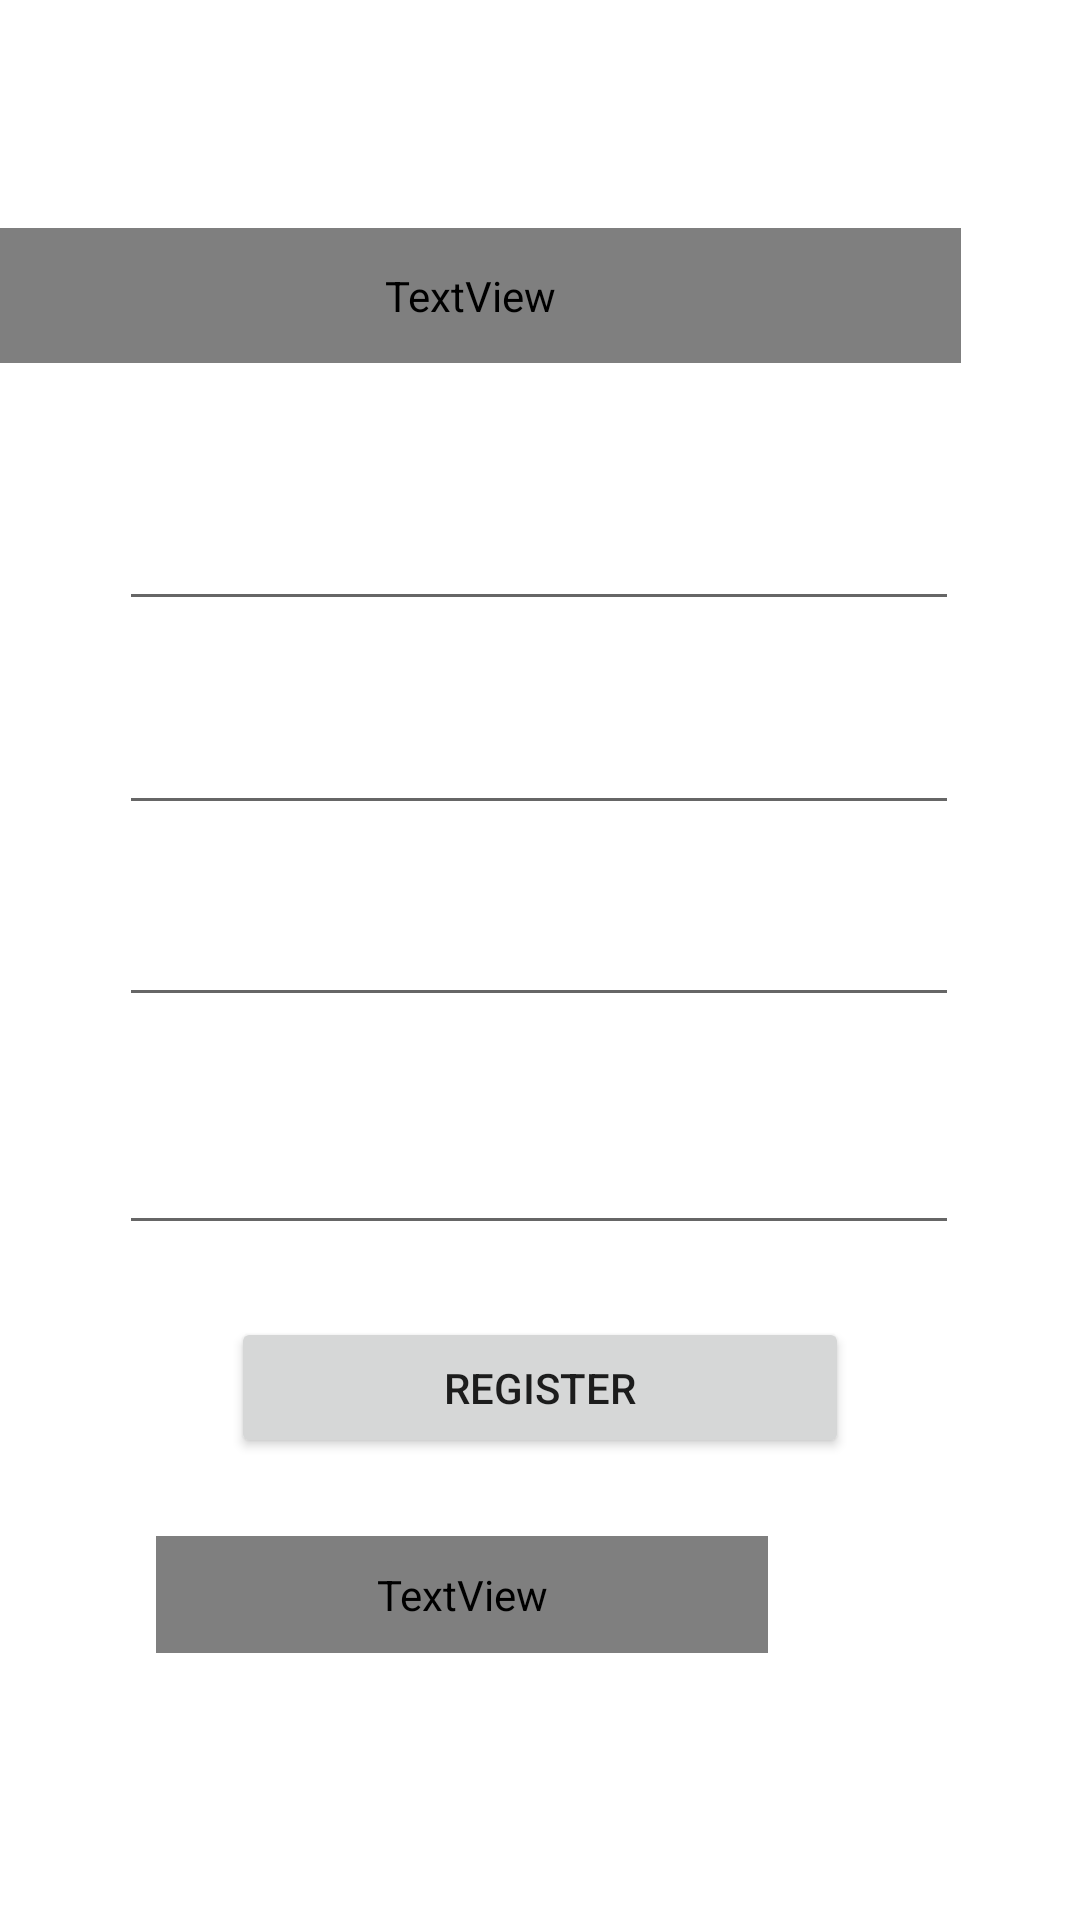

This screen was rendered from an Android layout file. Write that file and the resources it references.
<!-- AndroidManifest.xml: application theme Theme.TestingFire -->
<!-- res/layout/activity_register.xml -->
<?xml version="1.0" encoding="utf-8"?>
<androidx.constraintlayout.widget.ConstraintLayout xmlns:android="http://schemas.android.com/apk/res/android"
    xmlns:app="http://schemas.android.com/apk/res-auto"
    xmlns:tools="http://schemas.android.com/tools"
    android:layout_width="match_parent"
    android:layout_height="match_parent"
    android:background="@drawable/background"
    tools:context=".Register">

    <TextView
        android:id="@+id/textView3"
        android:layout_width="327dp"
        android:layout_height="45dp"
        android:layout_marginTop="76dp"
        android:layout_marginEnd="40dp"
        android:fontFamily="@font/aldrich"
        android:gravity="center|center_vertical|fill_vertical"
        android:text="Create a new user"
        android:textColor="@color/white"
        android:textSize="30sp"
        app:layout_constraintEnd_toEndOf="parent"
        app:layout_constraintTop_toTopOf="parent" />

    <TextView
        android:id="@+id/createNew"
        android:layout_width="204dp"
        android:layout_height="39dp"
        android:layout_marginTop="512dp"
        android:layout_marginEnd="104dp"
        android:fontFamily="@font/aldrich"
        android:gravity="center|center_vertical|fill_vertical"
        android:text="Already registered?"
        android:textColor="@android:color/holo_orange_light"
        android:textSize="12sp"
        app:layout_constraintEnd_toEndOf="parent"
        app:layout_constraintTop_toTopOf="parent" />

    <EditText
        android:id="@+id/emailofthesession"
        android:layout_width="280dp"
        android:layout_height="46dp"
        android:layout_marginTop="40dp"
        android:ems="10"
        android:hint="Full Name"
        android:inputType="textPersonName"
        android:textColor="@color/white"
        android:textColorHint="@color/white"
        app:layout_constraintEnd_toEndOf="parent"
        app:layout_constraintHorizontal_bias="0.496"
        app:layout_constraintStart_toStartOf="parent"
        app:layout_constraintTop_toBottomOf="@+id/textView3" />

    <EditText
        android:id="@+id/emailLogin"
        android:layout_width="280dp"
        android:layout_height="46dp"
        android:layout_marginTop="108dp"
        android:ems="10"
        android:hint="E-Mail"
        android:inputType="textPersonName"
        android:textColor="@color/white"
        android:textColorHint="@color/white"
        app:layout_constraintEnd_toEndOf="parent"
        app:layout_constraintHorizontal_bias="0.496"
        app:layout_constraintStart_toStartOf="parent"
        app:layout_constraintTop_toBottomOf="@+id/textView3" />

    <EditText
        android:id="@+id/passwordLogin"
        android:layout_width="280dp"
        android:layout_height="46dp"
        android:layout_marginTop="172dp"
        android:ems="10"
        android:hint="password"
        android:inputType="textPersonName|textWebPassword"
        android:textColor="@color/white"
        android:textColorHint="@color/white"
        app:layout_constraintEnd_toEndOf="parent"
        app:layout_constraintHorizontal_bias="0.496"
        app:layout_constraintStart_toStartOf="parent"
        app:layout_constraintTop_toBottomOf="@+id/textView3" />

    <EditText
        android:id="@+id/secundpass"
        android:layout_width="280dp"
        android:layout_height="46dp"
        android:layout_marginTop="248dp"
        android:ems="10"
        android:hint="re-type password "
        android:inputType="textPersonName|textWebPassword"
        android:textColor="@color/white"
        android:textColorHint="@color/white"
        app:layout_constraintEnd_toEndOf="parent"
        app:layout_constraintHorizontal_bias="0.496"
        app:layout_constraintStart_toStartOf="parent"
        app:layout_constraintTop_toBottomOf="@+id/textView3" />

    <Button
        android:id="@+id/loginButton"
        android:layout_width="206dp"
        android:layout_height="47dp"
        android:layout_marginTop="24dp"
        android:text="Register"
        app:layout_constraintEnd_toEndOf="parent"
        app:layout_constraintStart_toStartOf="parent"
        app:layout_constraintTop_toBottomOf="@+id/secundpass" />

    <ProgressBar
        android:id="@+id/progressBar"
        style="?android:attr/progressBarStyle"
        android:layout_width="wrap_content"
        android:layout_height="wrap_content"
        android:layout_marginStart="188dp"
        android:layout_marginTop="68dp"
        android:visibility="invisible"
        app:layout_constraintStart_toStartOf="parent"
        app:layout_constraintTop_toBottomOf="@+id/createNew" />
</androidx.constraintlayout.widget.ConstraintLayout>
<!-- resources referenced by this layout -->
<resources>
  <style name="Theme.TestingFire" parent="Theme.MaterialComponents.DayNight.DarkActionBar">
          
          <item name="colorPrimary">@color/purple_500</item>
          <item name="colorPrimaryVariant">@color/purple_700</item>
          <item name="colorOnPrimary">@color/white</item>
          
          <item name="colorSecondary">@color/teal_200</item>
          <item name="colorSecondaryVariant">@color/teal_700</item>
          <item name="colorOnSecondary">@color/black</item>
          
          <item name="android:statusBarColor" tools:targetApi="l">?attr/colorPrimaryVariant</item>
          
      </style>
  <!-- not gathered from this repository: default colours our renderer supplied (Android Studio template values) -->
  <color name="purple_500">#FF6200EE</color>
  <color name="purple_700">#FF3700B3</color>
  <color name="teal_200">#FF03DAC5</color>
  <color name="teal_700">#FF018786</color>
  <color name="black">#FF000000</color>
  <color name="white">#FFFFFFFF</color>
</resources>
